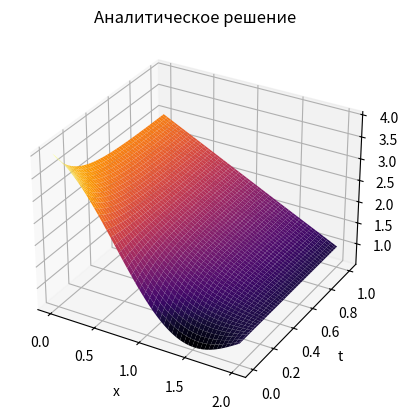
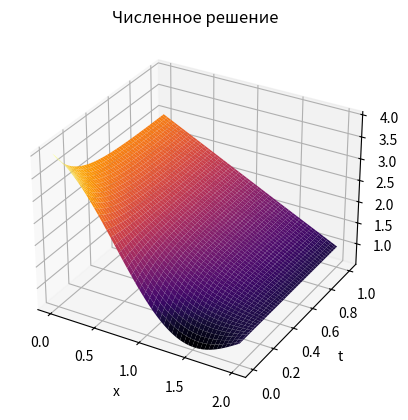
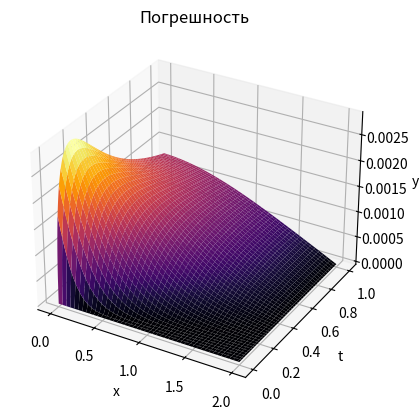

These charts were generated, in order, by the following Python code:
import numpy as np
import math
import matplotlib.pyplot as plt
from mpl_toolkits.mplot3d import Axes3D

#get_ipython().run_line_magic('matplotlib', 'qt')

#   Неявная схема для уравнения теплопроводности на отрезке

# Создание сетки:----------------------------------------------------------
N=500 # число интервалов по x
M=2*N^2 # число интервалов по t должно удовлетворять условию
                      # M>=2*N^2
case_bound=1 # выбор варианта граничного условия
                      
x=np.zeros(N+1)
h=2/N
i=0
while i<=N:
    x[i]=i*h
    i+=1

t=np.zeros(M+1)
tau=1/M
j=0
while j<=M:
    t[j]=j*tau
    j+=1
#--------------------------------------------------------------------------

# численное решение:-------------------------------------------------------
y=np.zeros((M+1,N+1))

# начальное условие:
i=0
while i<=N:
    y[0][i]=3 - x[i] + np.cos(3*x[i]*np.pi/4)
    i+=1
    
# Создание массивов прогоночных коэффициентов:
alpha=np.zeros(N)
beta=np.zeros(N)
# Параметры системы:
A=tau/(2*h**2)
B=A
C=2*A+1

j=0
while j<=M-1:
    # прямой ход прогонки:
    i=1
    alpha[0] = 1
    beta[0] = h
    while i<=N-1:
        F=y[j][i]+tau*(y[j][i-1]-2*y[j][i]+y[j][i+1])/(2*h**2)
        alpha[i]=B/(C-A*alpha[i-1])
        beta[i]=(A*beta[i-1]+F)/(C-A*alpha[i-1])
        i+=1
    
    # первый вариант граничного условия при x=1:

    kappa_2=0
    mu_2=1    
    # обратный ход прогонки:
    y[j+1][N]=(mu_2 + kappa_2*beta[N-1])/(1-kappa_2*alpha[N-1])
    i=N-1
    while i>=0:
        y[j+1][i]=alpha[i]*y[j+1][i+1]+beta[i]
        i=i-1
    
    j+=1
    

#--------------------------------------------------------------------------

# аналитическое решение и вычисление погрешности:--------------------------
u=np.zeros((M+1,N+1))
err=np.zeros((M+1,N+1))

def u_a(x_val, t_val):

    return 3 - x_val + np.cos(3 * np.pi * x_val / 4) * np.exp(-(3 * np.pi / 4)**2 * t_val)


i=0
while i<=N:
    j=0
    while j<=M:
        u[j][i]=u_a(x[i],t[j])
        err[j][i]=u[j][i]-y[j][i]
        j+=1
    i+=1


# норма погрешности на последнем слое:
max_err=abs(err[M][0])
i=1
while i<=N:
    if max_err<=abs(err[M][i]):
        max_err=abs(err[M][i])
    i+=1
print(max_err)
#--------------------------------------------------------------------------

X, T = np.meshgrid(x, t)

fig1 = plt.figure()
ax1 = fig1.add_subplot(111, projection='3d')
ax1.plot_surface(X, T, u, cmap='inferno')
ax1.set_xlabel('x')
ax1.set_ylabel('t')
ax1.set_zlabel('u')
ax1.set_title('Аналитическое решение')

fig2 = plt.figure()
ax2 = fig2.add_subplot(111, projection='3d')
ax2.plot_surface(X, T, y, cmap='inferno')
ax2.set_xlabel('x')
ax2.set_ylabel('t')
ax2.set_zlabel('y')
ax2.set_title('Численное решение')


fig3 = plt.figure()
ax3 = fig3.add_subplot(111, projection='3d')
ax3.plot_surface(X, T, err, cmap='inferno')
ax3.set_xlabel('x')
ax3.set_ylabel('t')
ax3.set_zlabel('y')
ax3.set_title('Погрешность')
plt.show()
